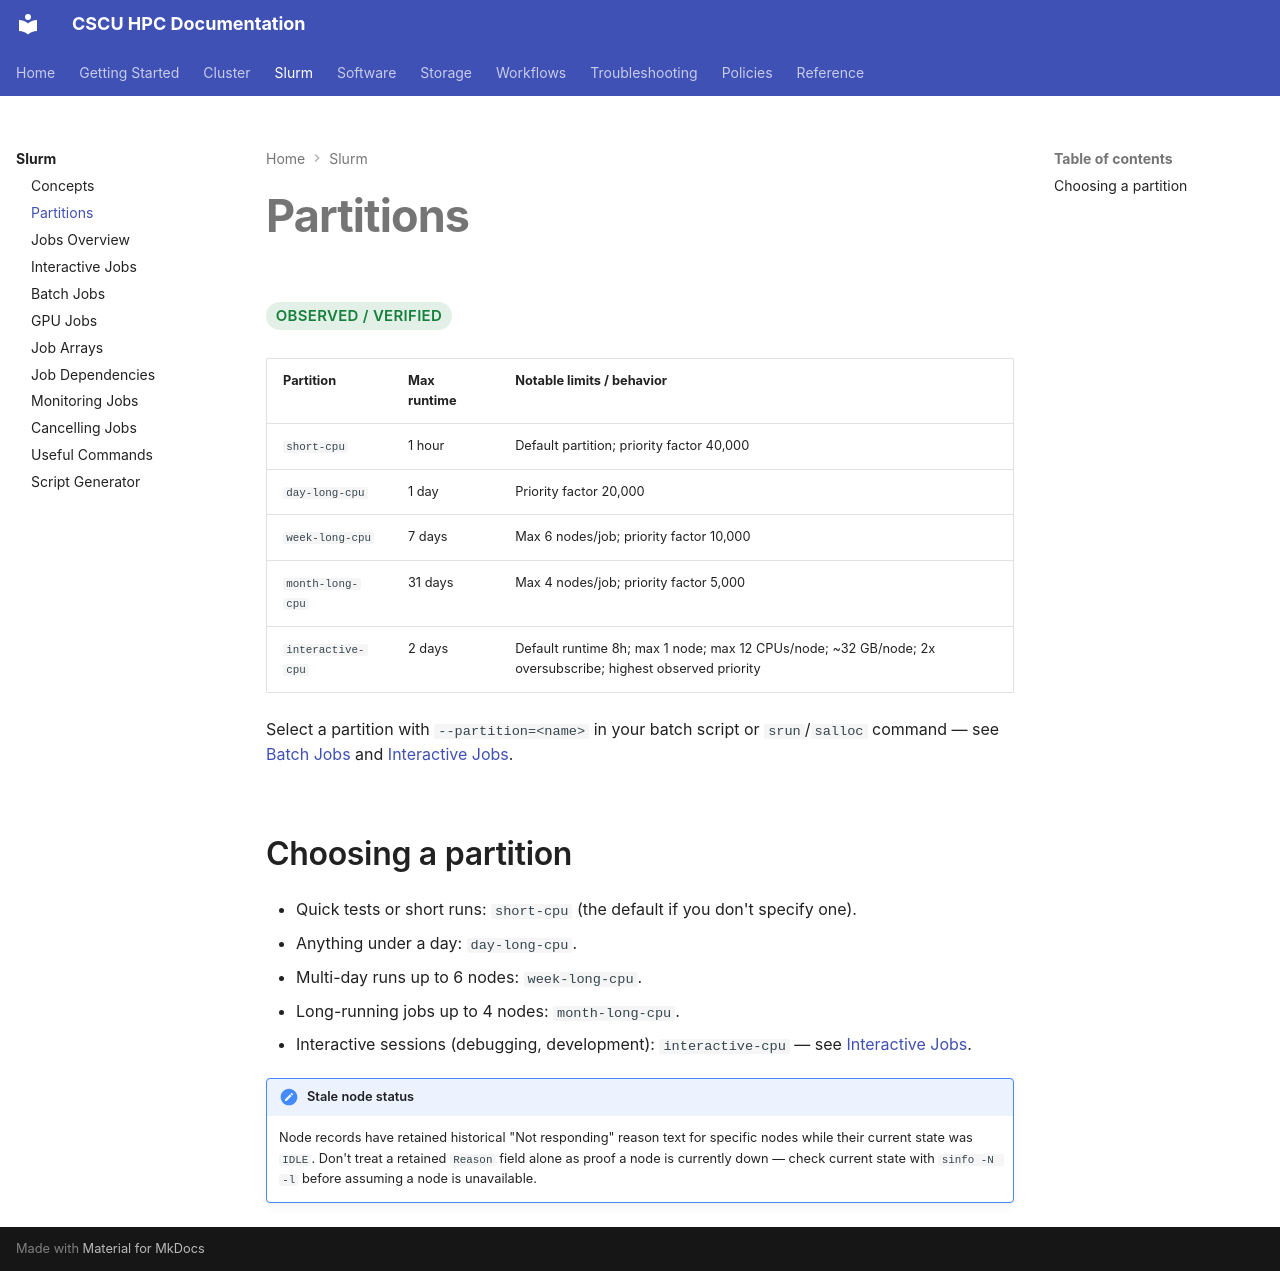

repository: Center-for-Quantum-and-Nanotechnology/HPC_Documentation · page: slurm/partitions/index.html · generator: mkdocs

# Partitions

<span class="hpc-status hpc-status--verified">Observed / Verified</span>

| Partition | Max runtime | Notable limits / behavior |
|---|---|---|
| `short-cpu` | 1 hour | Default partition; priority factor 40,000 |
| `day-long-cpu` | 1 day | Priority factor 20,000 |
| `week-long-cpu` | 7 days | Max 6 nodes/job; priority factor 10,000 |
| `month-long-cpu` | 31 days | Max 4 nodes/job; priority factor 5,000 |
| `interactive-cpu` | 2 days | Default runtime 8h; max 1 node; max 12 CPUs/node; ~32 GB/node; 2x oversubscribe; highest observed priority |

Select a partition with `--partition=<name>` in your batch script or
`srun`/`salloc` command — see [Batch Jobs](batch-jobs.md) and
[Interactive Jobs](interactive-jobs.md).

## Choosing a partition

- Quick tests or short runs: `short-cpu` (the default if you don't
  specify one).
- Anything under a day: `day-long-cpu`.
- Multi-day runs up to 6 nodes: `week-long-cpu`.
- Long-running jobs up to 4 nodes: `month-long-cpu`.
- Interactive sessions (debugging, development): `interactive-cpu` — see
  [Interactive Jobs](interactive-jobs.md).

!!! note "Stale node status"
    Node records have retained historical "Not responding" reason text
    for specific nodes while their current state was `IDLE`. Don't treat
    a retained `Reason` field alone as proof a node is currently down —
    check current state with `sinfo -N -l` before assuming a node is
    unavailable.
